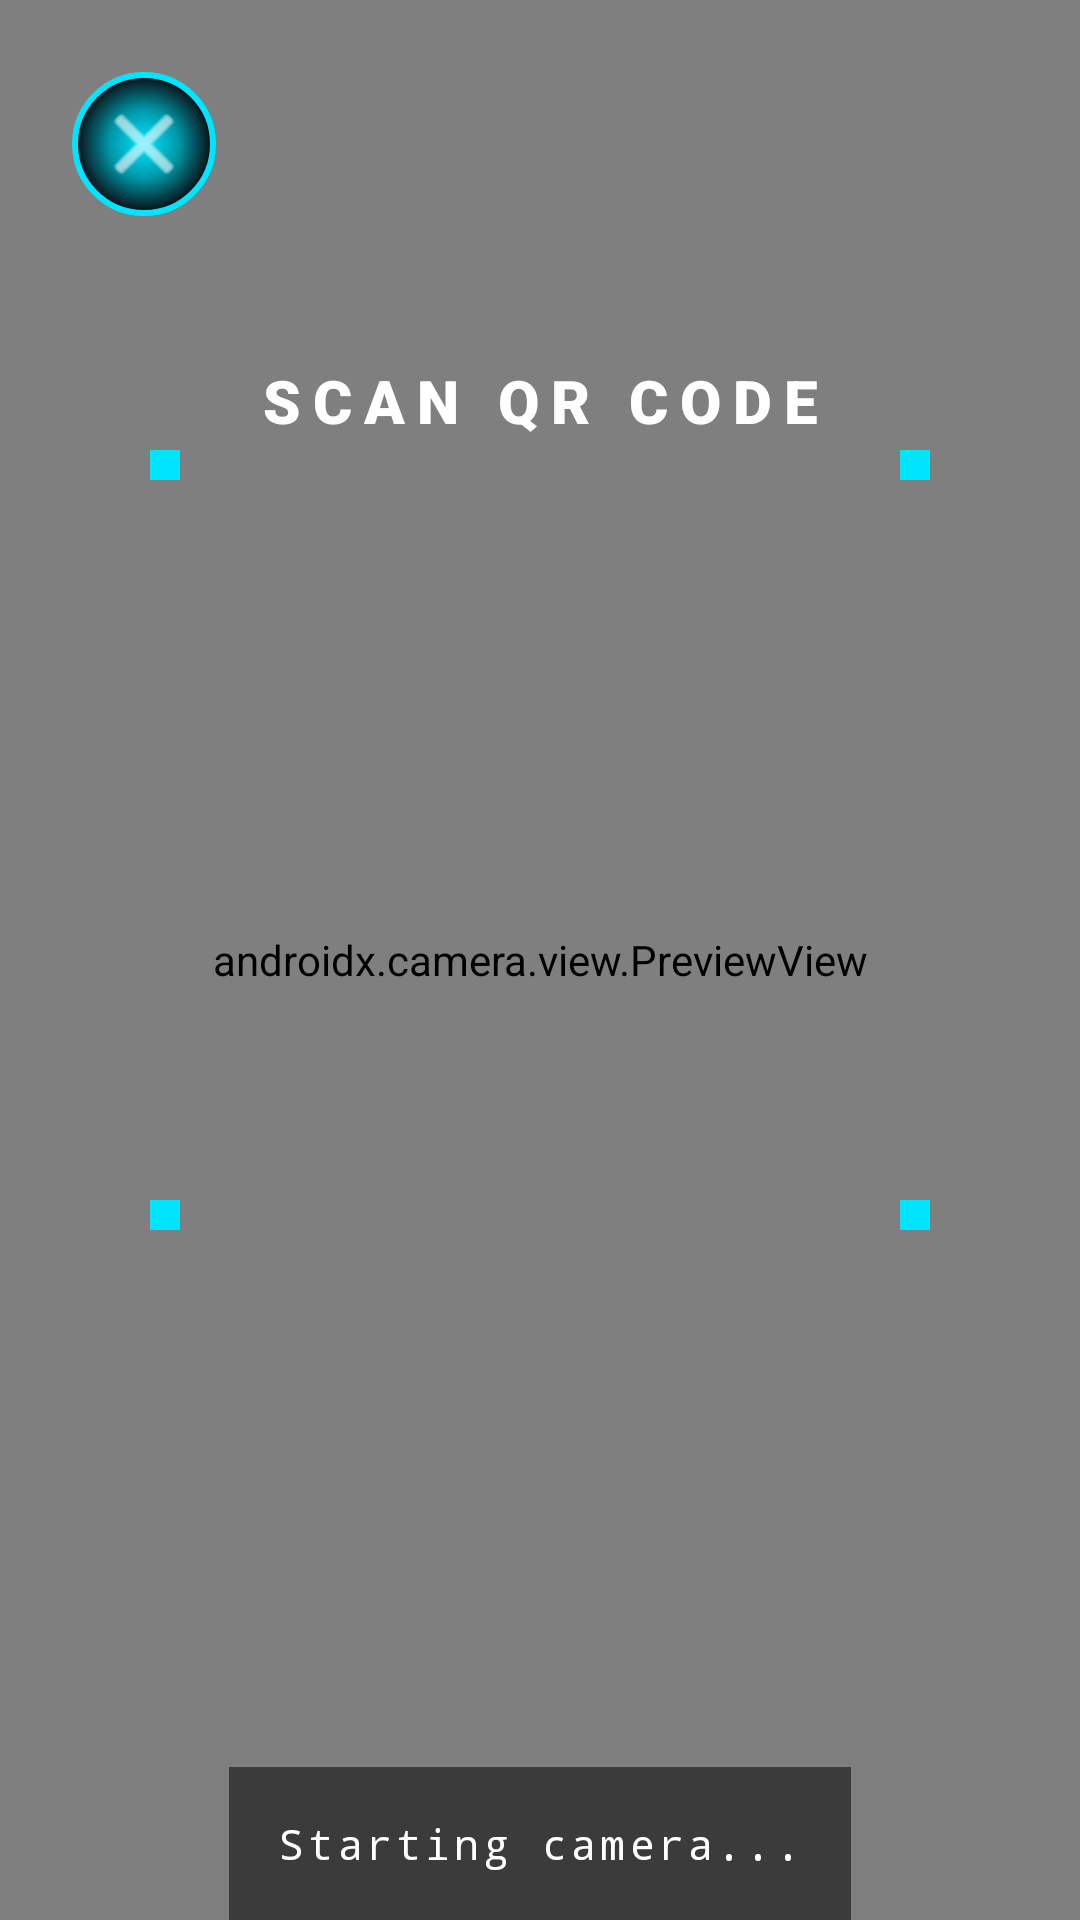

This screen was rendered from an Android layout file. Write that file and the resources it references.
<!-- AndroidManifest.xml: activity theme Theme.PDOS -->
<!-- res/layout/activity_scan_qr.xml -->
<?xml version="1.0" encoding="utf-8"?>
<androidx.constraintlayout.widget.ConstraintLayout
    xmlns:android="http://schemas.android.com/apk/res/android"
    xmlns:app="http://schemas.android.com/apk/res-auto"
    android:layout_width="match_parent"
    android:layout_height="match_parent"
    android:background="#000000">

    
    <androidx.camera.view.PreviewView
        android:id="@+id/previewView"
        android:layout_width="match_parent"
        android:layout_height="match_parent" />

    
    <View
        android:id="@+id/scanOverlay"
        android:layout_width="match_parent"
        android:layout_height="match_parent"
        android:background="@drawable/shape_scan_overlay"
        android:visibility="gone" />

    
    <ImageButton
        android:id="@+id/btnCloseScanner"
        android:layout_width="48dp"
        android:layout_height="48dp"
        android:layout_margin="24dp"
        android:background="@drawable/shape_orb_core"
        android:src="@android:drawable/ic_menu_close_clear_cancel"
        android:scaleType="center"
        android:tint="#FFFFFF"
        app:layout_constraintStart_toStartOf="parent"
        app:layout_constraintTop_toTopOf="parent" />

    
    <TextView
        android:id="@+id/tvScanStatus"
        android:layout_width="wrap_content"
        android:layout_height="wrap_content"
        android:fontFamily="monospace"
        android:text="Starting camera..."
        android:textColor="#FFFFFF"
        android:textSize="14sp"
        android:letterSpacing="0.1"
        android:padding="16dp"
        android:background="#88000000"
        app:layout_constraintBottom_toBottomOf="parent"
        app:layout_constraintEnd_toEndOf="parent"
        app:layout_constraintStart_toStartOf="parent" />

    
    <androidx.constraintlayout.widget.ConstraintLayout
        android:layout_width="260dp"
        android:layout_height="260dp"
        android:layout_marginBottom="80dp"
        app:layout_constraintBottom_toBottomOf="parent"
        app:layout_constraintEnd_toEndOf="parent"
        app:layout_constraintStart_toStartOf="parent"
        app:layout_constraintTop_toTopOf="parent">

        
        <View
            android:id="@+id/topLeft"
            android:layout_width="40dp"
            android:layout_height="40dp"
            android:background="@drawable/shape_corner_topleft"
            app:layout_constraintStart_toStartOf="parent"
            app:layout_constraintTop_toTopOf="parent" />

        <View
            android:id="@+id/topRight"
            android:layout_width="40dp"
            android:layout_height="40dp"
            android:background="@drawable/shape_corner_topright"
            app:layout_constraintEnd_toEndOf="parent"
            app:layout_constraintTop_toTopOf="parent" />

        <View
            android:id="@+id/bottomLeft"
            android:layout_width="40dp"
            android:layout_height="40dp"
            android:background="@drawable/shape_corner_bottomleft"
            app:layout_constraintBottom_toBottomOf="parent"
            app:layout_constraintStart_toStartOf="parent" />

        <View
            android:id="@+id/bottomRight"
            android:layout_width="40dp"
            android:layout_height="40dp"
            android:background="@drawable/shape_corner_bottomright"
            app:layout_constraintBottom_toBottomOf="parent"
            app:layout_constraintEnd_toEndOf="parent" />

    </androidx.constraintlayout.widget.ConstraintLayout>

    
    <TextView
        android:layout_width="wrap_content"
        android:layout_height="wrap_content"
        android:layout_marginTop="48dp"
        android:fontFamily="sans-serif-black"
        android:text="SCAN QR CODE"
        android:textColor="#FFFFFF"
        android:textSize="20sp"
        android:letterSpacing="0.2"
        app:layout_constraintEnd_toEndOf="parent"
        app:layout_constraintStart_toStartOf="parent"
        app:layout_constraintTop_toBottomOf="@id/btnCloseScanner" />

</androidx.constraintlayout.widget.ConstraintLayout>
<!-- resources referenced by this layout -->
<resources>
  <!-- drawable shape_corner_bottomleft (drawable) -->
  <?xml version="1.0" encoding="utf-8"?>
  <layer-list xmlns:android="http://schemas.android.com/apk/res/android">
      <item>
          <shape>
              <solid android:color="@android:color/transparent" />
          </shape>
      </item>
      <item android:top="30dp" android:left="0dp" android:right="30dp" android:bottom="0dp">
          <shape>
              <solid android:color="#00E5FF" />
          </shape>
      </item>
  </layer-list>
  <!-- drawable shape_corner_topleft (drawable) -->
  <?xml version="1.0" encoding="utf-8"?>
  <layer-list xmlns:android="http://schemas.android.com/apk/res/android">
      <item>
          <shape>
              <solid android:color="@android:color/transparent" />
          </shape>
      </item>
      <item android:top="0dp" android:left="0dp" android:right="30dp" android:bottom="30dp">
          <shape>
              <solid android:color="#00E5FF" />
          </shape>
      </item>
  </layer-list>
  <!-- drawable shape_corner_topright (drawable) -->
  <?xml version="1.0" encoding="utf-8"?>
  <layer-list xmlns:android="http://schemas.android.com/apk/res/android">
      <item>
          <shape>
              <solid android:color="@android:color/transparent" />
          </shape>
      </item>
      <item android:top="0dp" android:left="30dp" android:right="0dp" android:bottom="30dp">
          <shape>
              <solid android:color="#00E5FF" />
          </shape>
      </item>
  </layer-list>
  <!-- drawable shape_orb_core (drawable) -->
  <shape xmlns:android="http://schemas.android.com/apk/res/android"
      android:shape="oval">
      <gradient
          android:type="radial"
          android:centerX="50%"
          android:centerY="50%"
          android:gradientRadius="50%"
          android:startColor="#00E5FF"
          android:centerColor="#0097A7"
          android:endColor="#0A0A0F" />
      <stroke
          android:width="2dp"
          android:color="#00E5FF" />
  </shape>
  <color name="md_primary">#00E5FF</color>
  <color name="md_on_primary">#003840</color>
  <color name="md_primary_container">#00515C</color>
  <color name="md_on_primary_container">#97F0FF</color>
  <color name="md_secondary">#00BCD4</color>
  <color name="md_on_secondary">#38006B</color>
  <color name="md_secondary_container">#003D47</color>
  <color name="md_on_secondary_container">#97F0FF</color>
  <color name="md_tertiary">#FFAB00</color>
  <color name="md_on_tertiary">#3E2D00</color>
  <color name="md_tertiary_container">#5A4300</color>
  <color name="md_on_tertiary_container">#FFDE9A</color>
  <color name="md_error">#FF1744</color>
  <color name="md_on_error">#60000D</color>
  <color name="md_error_container">#9C001A</color>
  <color name="md_on_error_container">#FFDAD6</color>
  <color name="md_background">#0A0A0F</color>
  <color name="md_on_background">#E2E2E9</color>
  <color name="md_surface">#0A0A0F</color>
  <color name="md_on_surface">#E2E2E9</color>
  <color name="md_surface_variant">#2A2A3A</color>
  <color name="md_on_surface_variant">#9E9EB0</color>
  <color name="md_outline">#3A3A4A</color>
  <color name="md_outline_variant">#2A2A3A</color>
  <style name="CardStyle.Premium" parent="Widget.Material3.CardView.Filled">
          <item name="cardElevation">0dp</item>
          <item name="strokeWidth">0dp</item>
          <item name="contentPadding">0dp</item>
          <item name="shapeAppearanceOverlay">@style/ShapeAppearanceOverlay.Premium</item>
      </style>
  <color name="md_surface_container">#14141B</color>
  <color name="md_surface_container_low">#0F0F16</color>
  <color name="md_surface_container_high">#1A1A28</color>
  <color name="md_surface_bright">#3A3A42</color>
  <color name="md_surface_dim">#0A0A0F</color>
  <style name="ShapeAppearanceOverlay.Premium" parent="">
          <item name="cornerFamily">rounded</item>
          <item name="cornerSize">12dp</item>
      </style>
</resources>
